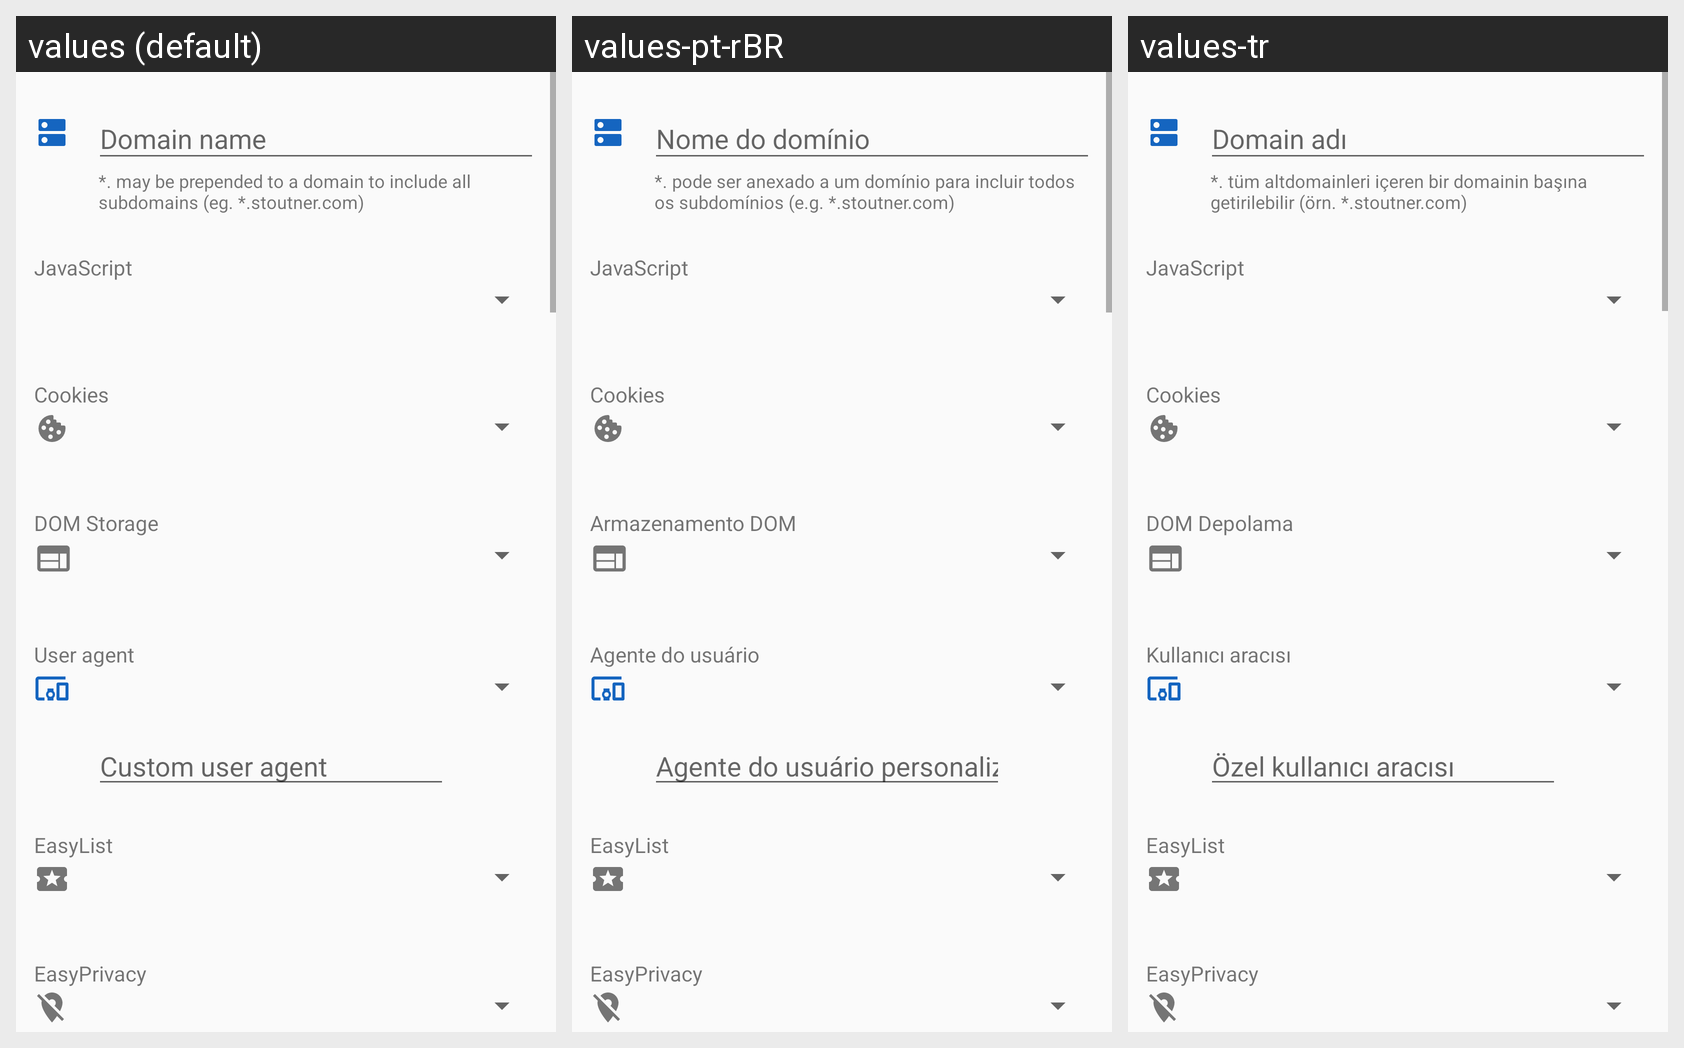

For this localized Android screen grid, give each drawn string resource with its value in every locale shown.
Android screen res/layout/domain_settings_fragment.xml rendered under 3 locales, left to right: values (default), values-pt-rBR, values-tr. Device: Nexus 5 (rendered at 1080×1920; each locale shown at half size, 540×960, under a caption strip naming it); theme audeonbrowser.
Other locales in the repository, not shown: values-de, values-es, values-fr, values-it, values-ru, values-zh-rCN.
Strings drawn on this screen, with the default value and each locale's value (text and hints the layout hard-codes, and strings that could not be matched under every locale, appear in the picture but are not listed):

domain_name
  values: Domain name
  values-pt-rBR: Nome do domínio
  values-tr: Domain adı

domain_name_instructions
  values: *. may be prepended to a domain to include all subdomains (eg. *.stoutner.com)
  values-pt-rBR: *. pode ser anexado a um domínio para incluir todos os subdomínios (e.g. *.stoutner.com)
  values-tr: *. tüm altdomainleri içeren bir domainin başına getirilebilir (örn. *.stoutner.com)

javascript
  values: JavaScript
  values-pt-rBR: JavaScript
  values-tr: JavaScript

cookies
  values: Cookies
  values-pt-rBR: Cookies
  values-tr: Cookies  [not translated; the default value is used]

dom_storage
  values: DOM Storage
  values-pt-rBR: Armazenamento DOM
  values-tr: DOM Depolama

user_agent
  values: User agent
  values-pt-rBR: Agente do usuário
  values-tr: Kullanıcı aracısı

custom_user_agent
  values: Custom user agent
  values-pt-rBR: Agente do usuário personalizado
  values-tr: Özel kullanıcı aracısı

easylist
  values: EasyList
  values-pt-rBR: EasyList
  values-tr: EasyList

easyprivacy
  values: EasyPrivacy
  values-pt-rBR: EasyPrivacy
  values-tr: EasyPrivacy
